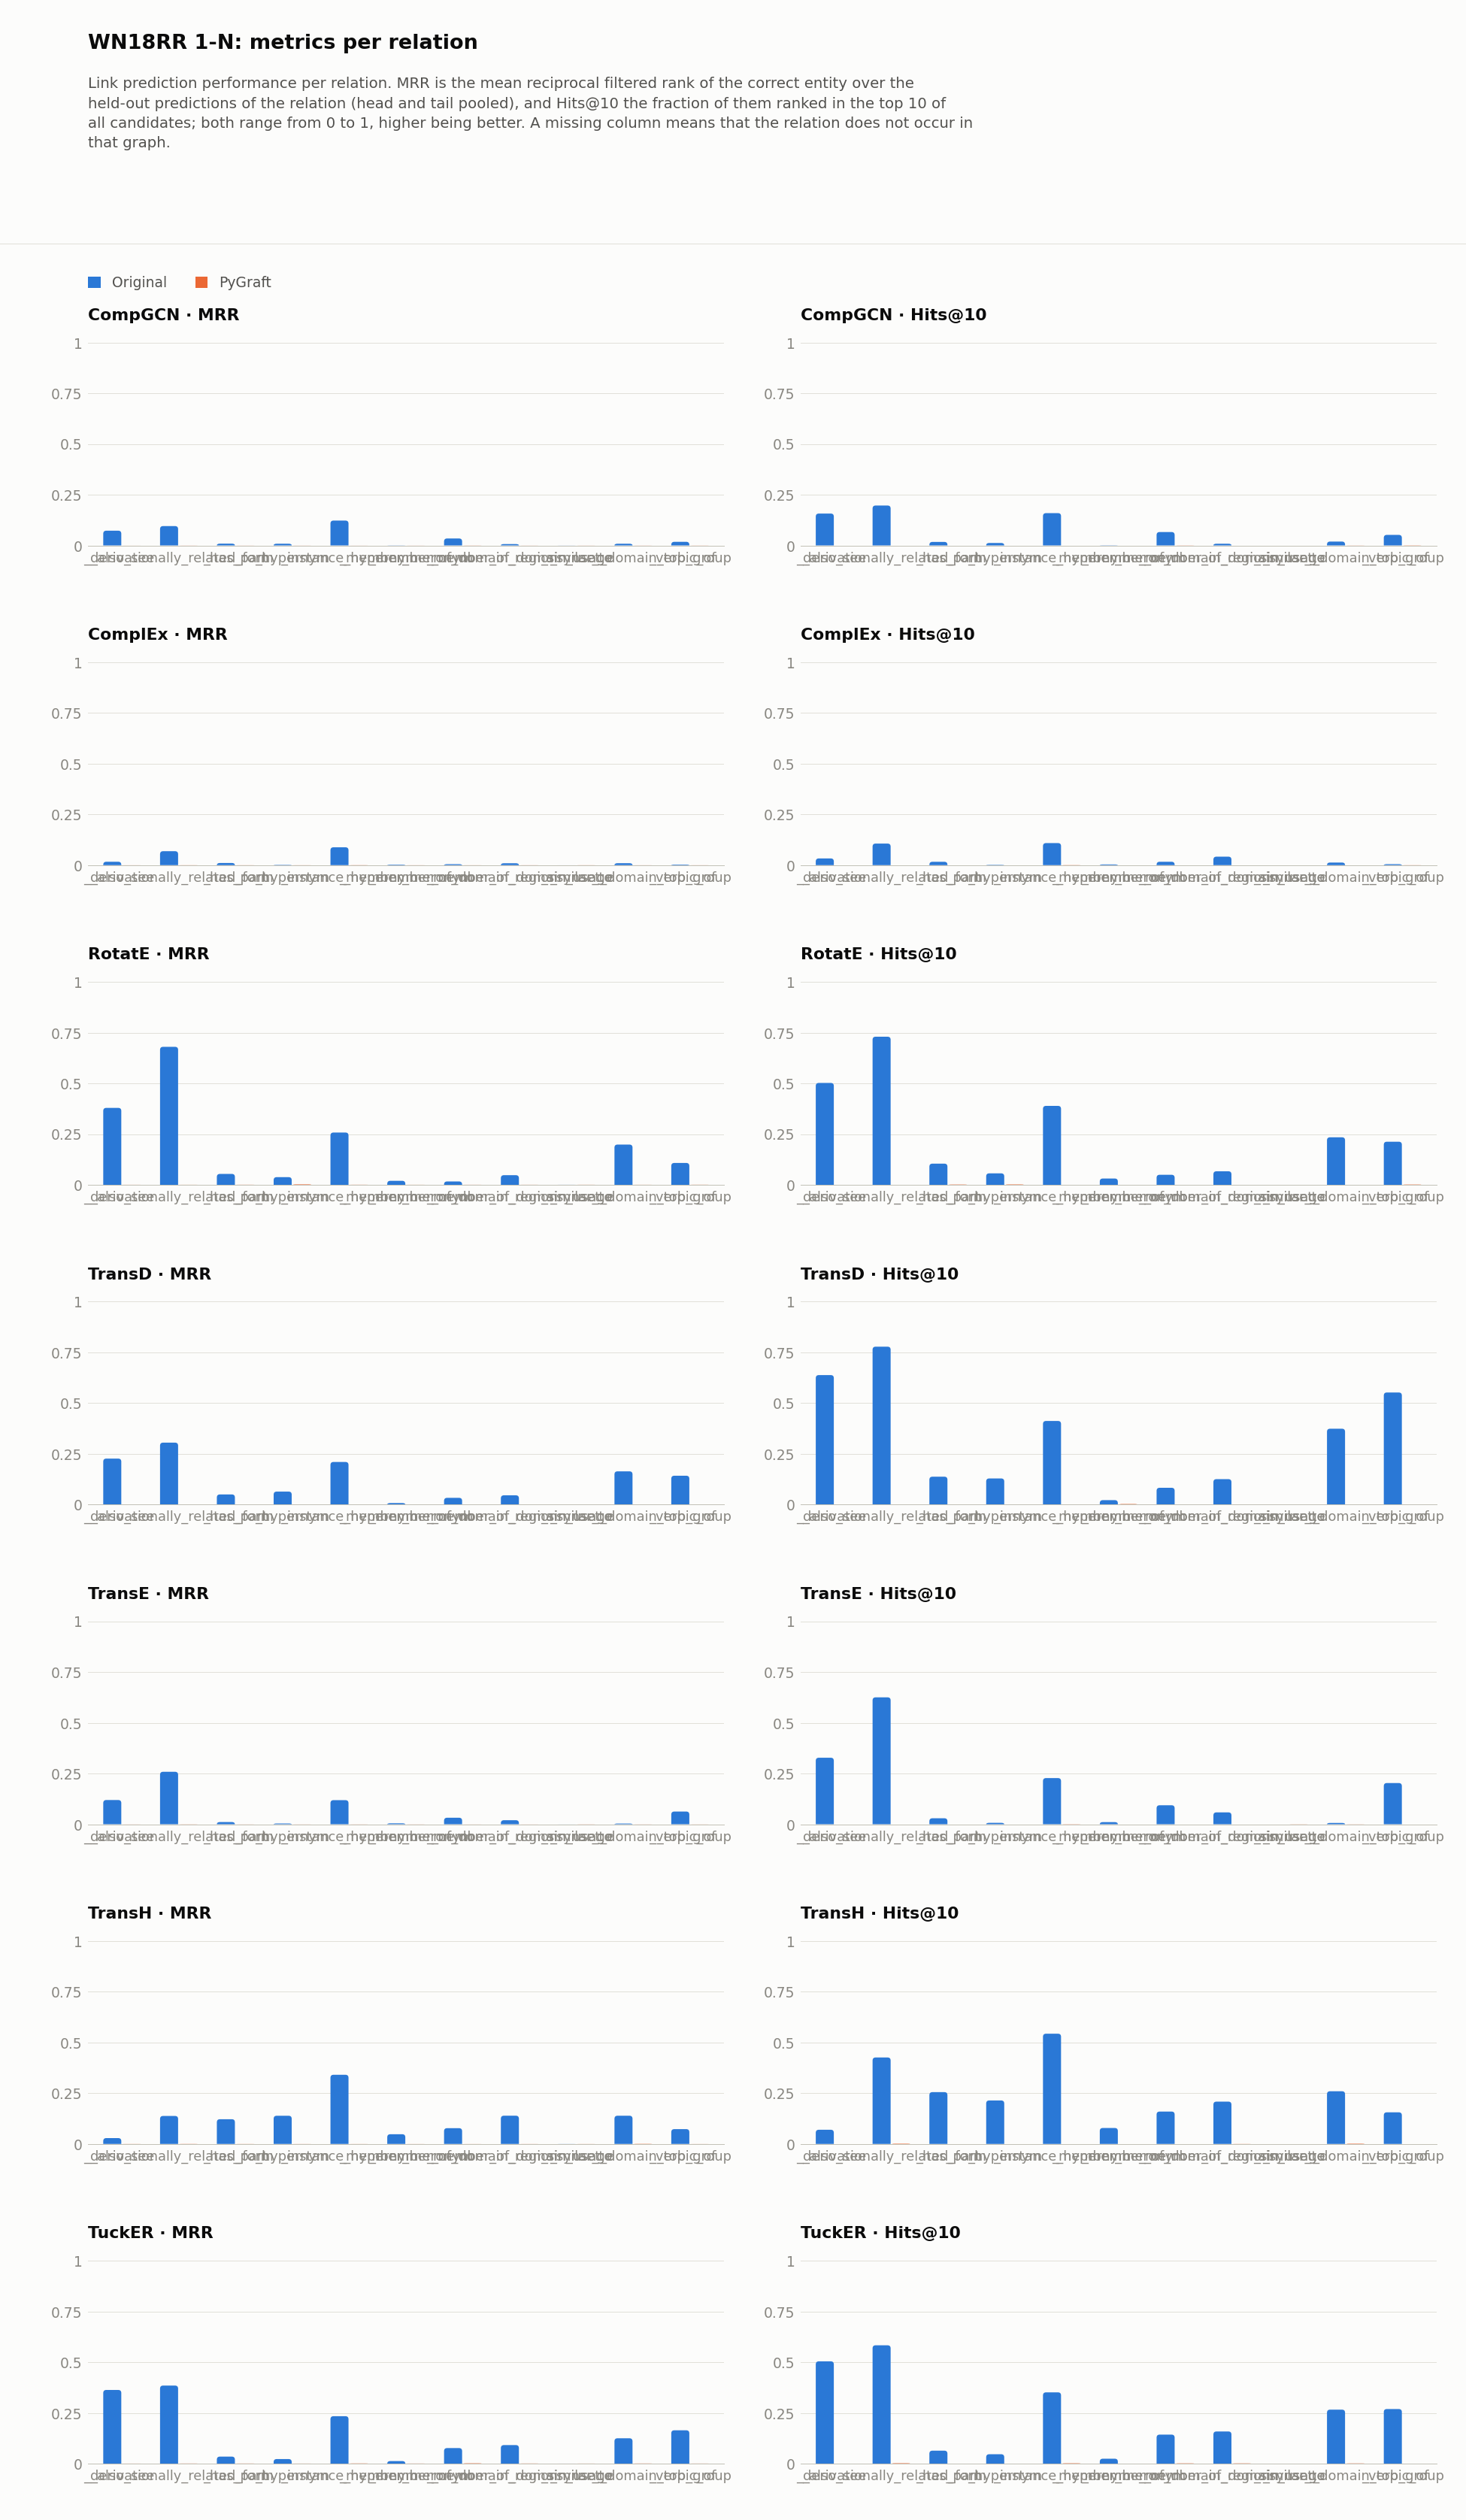

Data behind this chart, as committed beside it:
dataset, model, relation, hits_at_1, hits_at_2, hits_at_3, hits_at_4, hits_at_5, hits_at_6, hits_at_7, hits_at_8, hits_at_9, hits_at_10, hits_at_11, hits_at_12, hits_at_13, hits_at_14, hits_at_15, hits_at_16, hits_at_17, hits_at_18, hits_at_19, hits_at_20, hits_at_21
WN18RR1_N/original, CompGCN, _also_see, 0.02519, 0.05039, 0.07364, 0.09884, 0.1105, 0.1279, 0.1395, 0.1453, 0.1492, 0.157, 0.1667, 0.1783, 0.188, 0.1996, 0.2093, 0.2171, 0.2171, 0.2267, 0.2345, 0.2384, 0.2461
WN18RR1_N/original, CompGCN, _derivationally_related_form, 0.04312, 0.07487, 0.09607, 0.1145, 0.1299, 0.1459, 0.16, 0.1731, 0.1856, 0.1966, 0.2078, 0.2174, 0.2263, 0.2357, 0.2429, 0.252, 0.2599, 0.2669, 0.273, 0.2791, 0.2855
WN18RR1_N/original, CompGCN, _has_part, 0.002586, 0.006897, 0.007759, 0.01034, 0.01379, 0.01379, 0.01466, 0.01638, 0.01724, 0.01724, 0.01983, 0.02069, 0.02414, 0.025, 0.02586, 0.02759, 0.02759, 0.02759, 0.02759, 0.02759, 0.02845
WN18RR1_N/original, CompGCN, _hypernym, 0.005137, 0.006849, 0.006849, 0.006849, 0.006849, 0.008562, 0.01027, 0.01199, 0.01199, 0.01199, 0.01199, 0.01199, 0.01199, 0.0137, 0.0137, 0.0137, 0.01541, 0.01541, 0.01712, 0.01884, 0.01884
WN18RR1_N/original, CompGCN, _instance_hypernym, 0.1035, 0.1237, 0.1263, 0.1263, 0.1313, 0.1338, 0.1439, 0.1465, 0.154, 0.1591, 0.1591, 0.1591, 0.1616, 0.1616, 0.1641, 0.1641, 0.1641, 0.1692, 0.1717, 0.1717, 0.1717
WN18RR1_N/original, CompGCN, _member_meronym, 0.0, 0.0, 0.0, 0.0, 0.0008621, 0.0008621, 0.0008621, 0.0008621, 0.0008621, 0.0008621, 0.0008621, 0.0008621, 0.0008621, 0.0008621, 0.0008621, 0.0008621, 0.0008621, 0.0008621, 0.0008621, 0.0008621, 0.001724
WN18RR1_N/original, CompGCN, _member_of_domain_region, 0.01648, 0.03297, 0.04396, 0.04945, 0.04945, 0.04945, 0.04945, 0.04945, 0.06044, 0.06593, 0.06593, 0.07143, 0.07143, 0.07692, 0.07692, 0.07692, 0.07692, 0.08242, 0.08242, 0.08242, 0.08242
WN18RR1_N/original, CompGCN, _member_of_domain_usage, 0.0, 0.008333, 0.008333, 0.008333, 0.008333, 0.008333, 0.008333, 0.008333, 0.008333, 0.008333, 0.008333, 0.008333, 0.008333, 0.008333, 0.008333, 0.008333, 0.008333, 0.01667, 0.025, 0.025, 0.025
WN18RR1_N/original, CompGCN, _similar_to, 0.0, 0.0, 0.0, 0.0, 0.0, 0.0, 0.0, 0.0, 0.0, 0.0, 0.0, 0.0, 0.0, 0.0, 0.0, 0.0, 0.0, 0.0, 0.0, 0.0, 0.0
WN18RR1_N/original, CompGCN, _synset_domain_topic_of, 0.0, 0.006329, 0.006329, 0.006329, 0.006329, 0.01899, 0.01899, 0.01899, 0.01899, 0.01899, 0.01899, 0.01899, 0.01899, 0.01899, 0.01899, 0.01899, 0.01899, 0.01899, 0.01899, 0.01899, 0.01899
WN18RR1_N/original, CompGCN, _verb_group, 0.0, 0.01415, 0.01415, 0.01415, 0.01415, 0.02358, 0.03302, 0.03774, 0.04717, 0.05189, 0.0566, 0.06132, 0.06604, 0.06604, 0.06604, 0.07075, 0.07547, 0.07547, 0.07547, 0.08019, 0.08019
WN18RR1_N/original, ComplEx, _also_see, 0.003876, 0.01163, 0.01357, 0.01938, 0.02519, 0.02713, 0.02713, 0.03101, 0.03295, 0.03295, 0.03488, 0.03488, 0.03876, 0.0407, 0.04651, 0.04651, 0.04845, 0.05039, 0.05039, 0.05039, 0.05039
WN18RR1_N/original, ComplEx, _derivationally_related_form, 0.04564, 0.05944, 0.07, 0.07739, 0.08245, 0.08768, 0.09237, 0.09607, 0.1013, 0.1062, 0.1104, 0.1147, 0.1179, 0.1217, 0.1244, 0.1279, 0.1311, 0.1331, 0.1364, 0.1394, 0.1423
WN18RR1_N/original, ComplEx, _has_part, 0.006034, 0.01034, 0.01034, 0.01121, 0.01121, 0.01293, 0.01293, 0.01293, 0.01552, 0.01638, 0.01638, 0.01638, 0.01724, 0.01724, 0.01724, 0.0181, 0.0181, 0.01897, 0.01897, 0.01897, 0.02069
WN18RR1_N/original, ComplEx, _hypernym, 0.0, 0.001712, 0.001712, 0.001712, 0.001712, 0.001712, 0.001712, 0.001712, 0.001712, 0.001712, 0.001712, 0.001712, 0.001712, 0.001712, 0.003425, 0.003425, 0.003425, 0.003425, 0.003425, 0.003425, 0.005137
WN18RR1_N/original, ComplEx, _instance_hypernym, 0.07323, 0.08333, 0.08838, 0.09848, 0.1035, 0.1061, 0.1061, 0.1061, 0.1061, 0.1086, 0.1136, 0.1162, 0.1212, 0.1237, 0.1237, 0.1263, 0.1263, 0.1313, 0.1313, 0.1364, 0.1364
WN18RR1_N/original, ComplEx, _member_meronym, 0.0, 0.0008621, 0.001724, 0.002586, 0.003448, 0.003448, 0.003448, 0.003448, 0.003448, 0.003448, 0.003448, 0.00431, 0.00431, 0.005172, 0.005172, 0.006034, 0.006897, 0.006897, 0.006897, 0.006897, 0.006897
WN18RR1_N/original, ComplEx, _member_of_domain_region, 0.0, 0.0, 0.0, 0.005495, 0.01099, 0.01099, 0.01099, 0.01099, 0.01099, 0.01648, 0.01648, 0.01648, 0.01648, 0.01648, 0.01648, 0.01648, 0.01648, 0.01648, 0.02198, 0.02198, 0.02198
WN18RR1_N/original, ComplEx, _member_of_domain_usage, 0.0, 0.0, 0.008333, 0.01667, 0.01667, 0.025, 0.03333, 0.04167, 0.04167, 0.04167, 0.04167, 0.04167, 0.04167, 0.04167, 0.04167, 0.04167, 0.04167, 0.04167, 0.04167, 0.04167, 0.04167
WN18RR1_N/original, ComplEx, _similar_to, 0.0, 0.0, 0.0, 0.0, 0.0, 0.0, 0.0, 0.0, 0.0, 0.0, 0.0, 0.0, 0.0, 0.0, 0.0, 0.0, 0.0, 0.0, 0.0, 0.0, 0.0
WN18RR1_N/original, ComplEx, _synset_domain_topic_of, 0.006329, 0.006329, 0.01266, 0.01266, 0.01266, 0.01266, 0.01266, 0.01266, 0.01266, 0.01266, 0.01266, 0.01266, 0.01899, 0.01899, 0.01899, 0.01899, 0.01899, 0.01899, 0.01899, 0.01899, 0.01899
WN18RR1_N/original, ComplEx, _verb_group, 0.0, 0.0, 0.0, 0.0, 0.0, 0.004717, 0.004717, 0.004717, 0.004717, 0.004717, 0.004717, 0.004717, 0.009434, 0.009434, 0.009434, 0.01415, 0.01415, 0.01887, 0.01887, 0.01887, 0.01887
WN18RR1_N/original, RotatE, _also_see, 0.3062, 0.3992, 0.4302, 0.4554, 0.4671, 0.4767, 0.4826, 0.4864, 0.4981, 0.5019, 0.5039, 0.5039, 0.5116, 0.5116, 0.5136, 0.5174, 0.5174, 0.5174, 0.5194, 0.5194, 0.5271
WN18RR1_N/original, RotatE, _derivationally_related_form, 0.6439, 0.696, 0.7108, 0.7168, 0.7202, 0.7234, 0.7251, 0.7265, 0.7279, 0.7297, 0.7309, 0.732, 0.733, 0.734, 0.7347, 0.7357, 0.7365, 0.7375, 0.7384, 0.739, 0.7397
WN18RR1_N/original, RotatE, _has_part, 0.02759, 0.04828, 0.06379, 0.06897, 0.08017, 0.08534, 0.09052, 0.09483, 0.1009, 0.1043, 0.1069, 0.1078, 0.1095, 0.1129, 0.1155, 0.1216, 0.1224, 0.1259, 0.1302, 0.1302, 0.1336
WN18RR1_N/original, RotatE, _hypernym, 0.02911, 0.03425, 0.03938, 0.0411, 0.04452, 0.04623, 0.04966, 0.05479, 0.05479, 0.05651, 0.05651, 0.05993, 0.05993, 0.06164, 0.06336, 0.06336, 0.06336, 0.06507, 0.06678, 0.07021, 0.07021
WN18RR1_N/original, RotatE, _instance_hypernym, 0.1944, 0.2449, 0.2702, 0.2803, 0.3283, 0.3561, 0.3737, 0.3813, 0.3838, 0.3889, 0.4167, 0.4217, 0.4268, 0.4394, 0.4571, 0.4621, 0.4646, 0.4646, 0.4646, 0.4672, 0.4672
WN18RR1_N/original, RotatE, _member_meronym, 0.01466, 0.0181, 0.02069, 0.02069, 0.02241, 0.02586, 0.02672, 0.02759, 0.03103, 0.03103, 0.03103, 0.0319, 0.03276, 0.03448, 0.03448, 0.03534, 0.03621, 0.03621, 0.03621, 0.03621, 0.03621
WN18RR1_N/original, RotatE, _member_of_domain_region, 0.0, 0.01099, 0.01648, 0.02198, 0.02747, 0.03846, 0.04396, 0.04396, 0.04945, 0.04945, 0.05495, 0.05495, 0.05495, 0.06044, 0.06044, 0.06044, 0.06044, 0.06593, 0.06593, 0.07143, 0.07143
WN18RR1_N/original, RotatE, _member_of_domain_usage, 0.04167, 0.04167, 0.04167, 0.04167, 0.04167, 0.05, 0.05, 0.05833, 0.05833, 0.06667, 0.075, 0.075, 0.075, 0.08333, 0.09167, 0.09167, 0.09167, 0.09167, 0.09167, 0.09167, 0.09167
WN18RR1_N/original, RotatE, _similar_to, 0.0, 0.0, 0.0, 0.0, 0.0, 0.0, 0.0, 0.0, 0.0, 0.0, 0.0, 0.0, 0.0, 0.0, 0.0, 0.0, 0.0, 0.0, 0.0, 0.0, 0.0
WN18RR1_N/original, RotatE, _synset_domain_topic_of, 0.1835, 0.1899, 0.1962, 0.2089, 0.2089, 0.2089, 0.2089, 0.2278, 0.2342, 0.2342, 0.2342, 0.2342, 0.2342, 0.2342, 0.2342, 0.2342, 0.2405, 0.2405, 0.2405, 0.2405, 0.2405
WN18RR1_N/original, RotatE, _verb_group, 0.05189, 0.1132, 0.1368, 0.1509, 0.1745, 0.1792, 0.1792, 0.1934, 0.1981, 0.2123, 0.2123, 0.2217, 0.2217, 0.2264, 0.2264, 0.2264, 0.2264, 0.2264, 0.2311, 0.2406, 0.2406
WN18RR1_N/original, TransD, _also_see, 0.0, 0.2655, 0.3915, 0.4922, 0.5504, 0.5872, 0.6047, 0.6221, 0.6298, 0.6376, 0.6434, 0.6453, 0.6473, 0.6492, 0.6512, 0.655, 0.655, 0.6589, 0.6589, 0.6609, 0.6628
WN18RR1_N/original, TransD, _derivationally_related_form, 0.000451, 0.4124, 0.5838, 0.6653, 0.7075, 0.7342, 0.7494, 0.7608, 0.7693, 0.7776, 0.7827, 0.787, 0.7901, 0.7933, 0.7959, 0.7976, 0.7992, 0.8014, 0.8026, 0.804, 0.8055
WN18RR1_N/original, TransD, _has_part, 0.002586, 0.03793, 0.06121, 0.08017, 0.09224, 0.1095, 0.119, 0.1293, 0.1345, 0.1371, 0.1388, 0.1466, 0.1526, 0.1586, 0.1716, 0.1819, 0.1862, 0.1897, 0.1948, 0.2017, 0.2043
WN18RR1_N/original, TransD, _hypernym, 0.03253, 0.05651, 0.07021, 0.08904, 0.1027, 0.1079, 0.1113, 0.1216, 0.1267, 0.1284, 0.1336, 0.137, 0.1387, 0.1421, 0.1438, 0.1473, 0.149, 0.149, 0.149, 0.1507, 0.1524
WN18RR1_N/original, TransD, _instance_hypernym, 0.1162, 0.1843, 0.2399, 0.2904, 0.3157, 0.3232, 0.3434, 0.3712, 0.3965, 0.4116, 0.4268, 0.4419, 0.4495, 0.4975, 0.5, 0.5126, 0.5126, 0.5152, 0.5253, 0.5278, 0.5278
WN18RR1_N/original, TransD, _member_meronym, 0.0, 0.001724, 0.003448, 0.009483, 0.01121, 0.01552, 0.01897, 0.01983, 0.02069, 0.02155, 0.02328, 0.025, 0.02759, 0.02845, 0.0319, 0.03276, 0.03362, 0.03448, 0.03707, 0.03966, 0.04052
WN18RR1_N/original, TransD, _member_of_domain_region, 0.0, 0.02747, 0.04396, 0.06044, 0.06593, 0.07143, 0.07692, 0.07692, 0.07692, 0.08242, 0.08791, 0.08791, 0.08791, 0.08791, 0.08791, 0.08791, 0.08791, 0.09341, 0.0989, 0.0989, 0.1044
WN18RR1_N/original, TransD, _member_of_domain_usage, 0.01667, 0.01667, 0.03333, 0.05, 0.075, 0.1083, 0.1167, 0.1167, 0.1167, 0.125, 0.125, 0.125, 0.1417, 0.15, 0.15, 0.15, 0.1583, 0.175, 0.175, 0.1917, 0.1917
WN18RR1_N/original, TransD, _similar_to, 0.0, 0.0, 0.0, 0.0, 0.0, 0.0, 0.0, 0.0, 0.0, 0.0, 0.0, 0.0, 0.0, 0.0, 0.0, 0.0, 0.0, 0.0, 0.0, 0.0, 0.0
WN18RR1_N/original, TransD, _synset_domain_topic_of, 0.06329, 0.1456, 0.2152, 0.2468, 0.2658, 0.2975, 0.3228, 0.3481, 0.3671, 0.3734, 0.3924, 0.3987, 0.4114, 0.4177, 0.4304, 0.4304, 0.4367, 0.4367, 0.4367, 0.4367, 0.443
WN18RR1_N/original, TransD, _verb_group, 0.0, 0.08019, 0.1745, 0.2358, 0.2925, 0.3726, 0.4528, 0.5047, 0.5283, 0.5519, 0.5566, 0.5708, 0.5849, 0.5943, 0.6038, 0.6038, 0.6038, 0.6132, 0.6179, 0.6226, 0.6274
WN18RR1_N/original, TransE, _also_see, 0.0, 0.1357, 0.186, 0.2209, 0.2558, 0.2791, 0.2907, 0.3004, 0.3178, 0.3275, 0.3411, 0.343, 0.3585, 0.3721, 0.376, 0.3876, 0.3915, 0.3973, 0.4012, 0.405, 0.4089
WN18RR1_N/original, TransE, _derivationally_related_form, 0.0005412, 0.3889, 0.4939, 0.5465, 0.573, 0.5915, 0.6027, 0.6127, 0.62, 0.625, 0.6296, 0.634, 0.637, 0.6407, 0.6431, 0.6452, 0.6473, 0.6489, 0.6501, 0.6515, 0.653
WN18RR1_N/original, TransE, _has_part, 0.0, 0.007759, 0.01121, 0.01293, 0.01466, 0.01638, 0.02155, 0.02328, 0.025, 0.02931, 0.03017, 0.03448, 0.03448, 0.03621, 0.03879, 0.04052, 0.04138, 0.04138, 0.04397, 0.04483, 0.04741
WN18RR1_N/original, TransE, _hypernym, 0.0, 0.001712, 0.003425, 0.003425, 0.003425, 0.003425, 0.006849, 0.006849, 0.006849, 0.006849, 0.006849, 0.01027, 0.01027, 0.0137, 0.01541, 0.01541, 0.01541, 0.01541, 0.01884, 0.01884, 0.01884
WN18RR1_N/original, TransE, _instance_hypernym, 0.04798, 0.1237, 0.1566, 0.1717, 0.1843, 0.1869, 0.1995, 0.2096, 0.2197, 0.2273, 0.2475, 0.2551, 0.2702, 0.2778, 0.2803, 0.2828, 0.2904, 0.2955, 0.298, 0.303, 0.303
WN18RR1_N/original, TransE, _member_meronym, 0.0, 0.003448, 0.006034, 0.006897, 0.006897, 0.007759, 0.007759, 0.009483, 0.01034, 0.01034, 0.01121, 0.01207, 0.01207, 0.01207, 0.01293, 0.01293, 0.01293, 0.01379, 0.01379, 0.01379, 0.01466
WN18RR1_N/original, TransE, _member_of_domain_region, 0.005495, 0.01648, 0.03846, 0.03846, 0.04945, 0.05495, 0.05495, 0.06593, 0.07143, 0.09341, 0.09341, 0.0989, 0.0989, 0.0989, 0.1044, 0.1154, 0.1209, 0.1209, 0.1319, 0.1319, 0.1319
WN18RR1_N/original, TransE, _member_of_domain_usage, 0.0, 0.008333, 0.008333, 0.025, 0.025, 0.04167, 0.05, 0.05, 0.05, 0.05833, 0.05833, 0.05833, 0.05833, 0.075, 0.075, 0.08333, 0.1, 0.1, 0.1, 0.1083, 0.1167
WN18RR1_N/original, TransE, _similar_to, 0.0, 0.0, 0.0, 0.0, 0.0, 0.0, 0.0, 0.0, 0.0, 0.0, 0.0, 0.0, 0.0, 0.0, 0.0, 0.0, 0.0, 0.0, 0.0, 0.0, 0.0
WN18RR1_N/original, TransE, _synset_domain_topic_of, 0.0, 0.0, 0.0, 0.0, 0.0, 0.006329, 0.006329, 0.006329, 0.006329, 0.006329, 0.01266, 0.01266, 0.01266, 0.01266, 0.01266, 0.01899, 0.01899, 0.01899, 0.01899, 0.01899, 0.01899
WN18RR1_N/original, TransE, _verb_group, 0.0, 0.05189, 0.06604, 0.1085, 0.1321, 0.1509, 0.1557, 0.1792, 0.1934, 0.2028, 0.2075, 0.2123, 0.2123, 0.2264, 0.2406, 0.2406, 0.2547, 0.2547, 0.2547, 0.2594, 0.2594
WN18RR1_N/original, TransH, _also_see, 0.003876, 0.007752, 0.02132, 0.03295, 0.03876, 0.05039, 0.05814, 0.06202, 0.06395, 0.06977, 0.07558, 0.08333, 0.09302, 0.0969, 0.1008, 0.1066, 0.1085, 0.1124, 0.1163, 0.1202, 0.1221
WN18RR1_N/original, TransH, _derivationally_related_form, 0.005593, 0.1117, 0.1994, 0.2594, 0.3059, 0.3408, 0.3694, 0.3929, 0.4111, 0.4259, 0.4376, 0.4488, 0.4585, 0.4662, 0.4746, 0.4816, 0.489, 0.4953, 0.5005, 0.5056, 0.5109
WN18RR1_N/original, TransH, _has_part, 0.05862, 0.1043, 0.1336, 0.1552, 0.1819, 0.2052, 0.219, 0.2353, 0.2431, 0.2552, 0.2672, 0.2784, 0.2888, 0.294, 0.3009, 0.3086, 0.3147, 0.3172, 0.3198, 0.3241, 0.331
WN18RR1_N/original, TransH, _hypernym, 0.1045, 0.1301, 0.1507, 0.1627, 0.1798, 0.1866, 0.1969, 0.2055, 0.2123, 0.214, 0.2209, 0.2243, 0.226, 0.226, 0.2277, 0.2277, 0.2295, 0.2312, 0.2312, 0.2363, 0.2363
WN18RR1_N/original, TransH, _instance_hypernym, 0.2449, 0.3283, 0.3838, 0.4167, 0.447, 0.4646, 0.4924, 0.5076, 0.5278, 0.5429, 0.5429, 0.548, 0.5505, 0.5556, 0.5657, 0.5732, 0.5909, 0.5909, 0.5985, 0.6086, 0.6136
... 94 more rows
